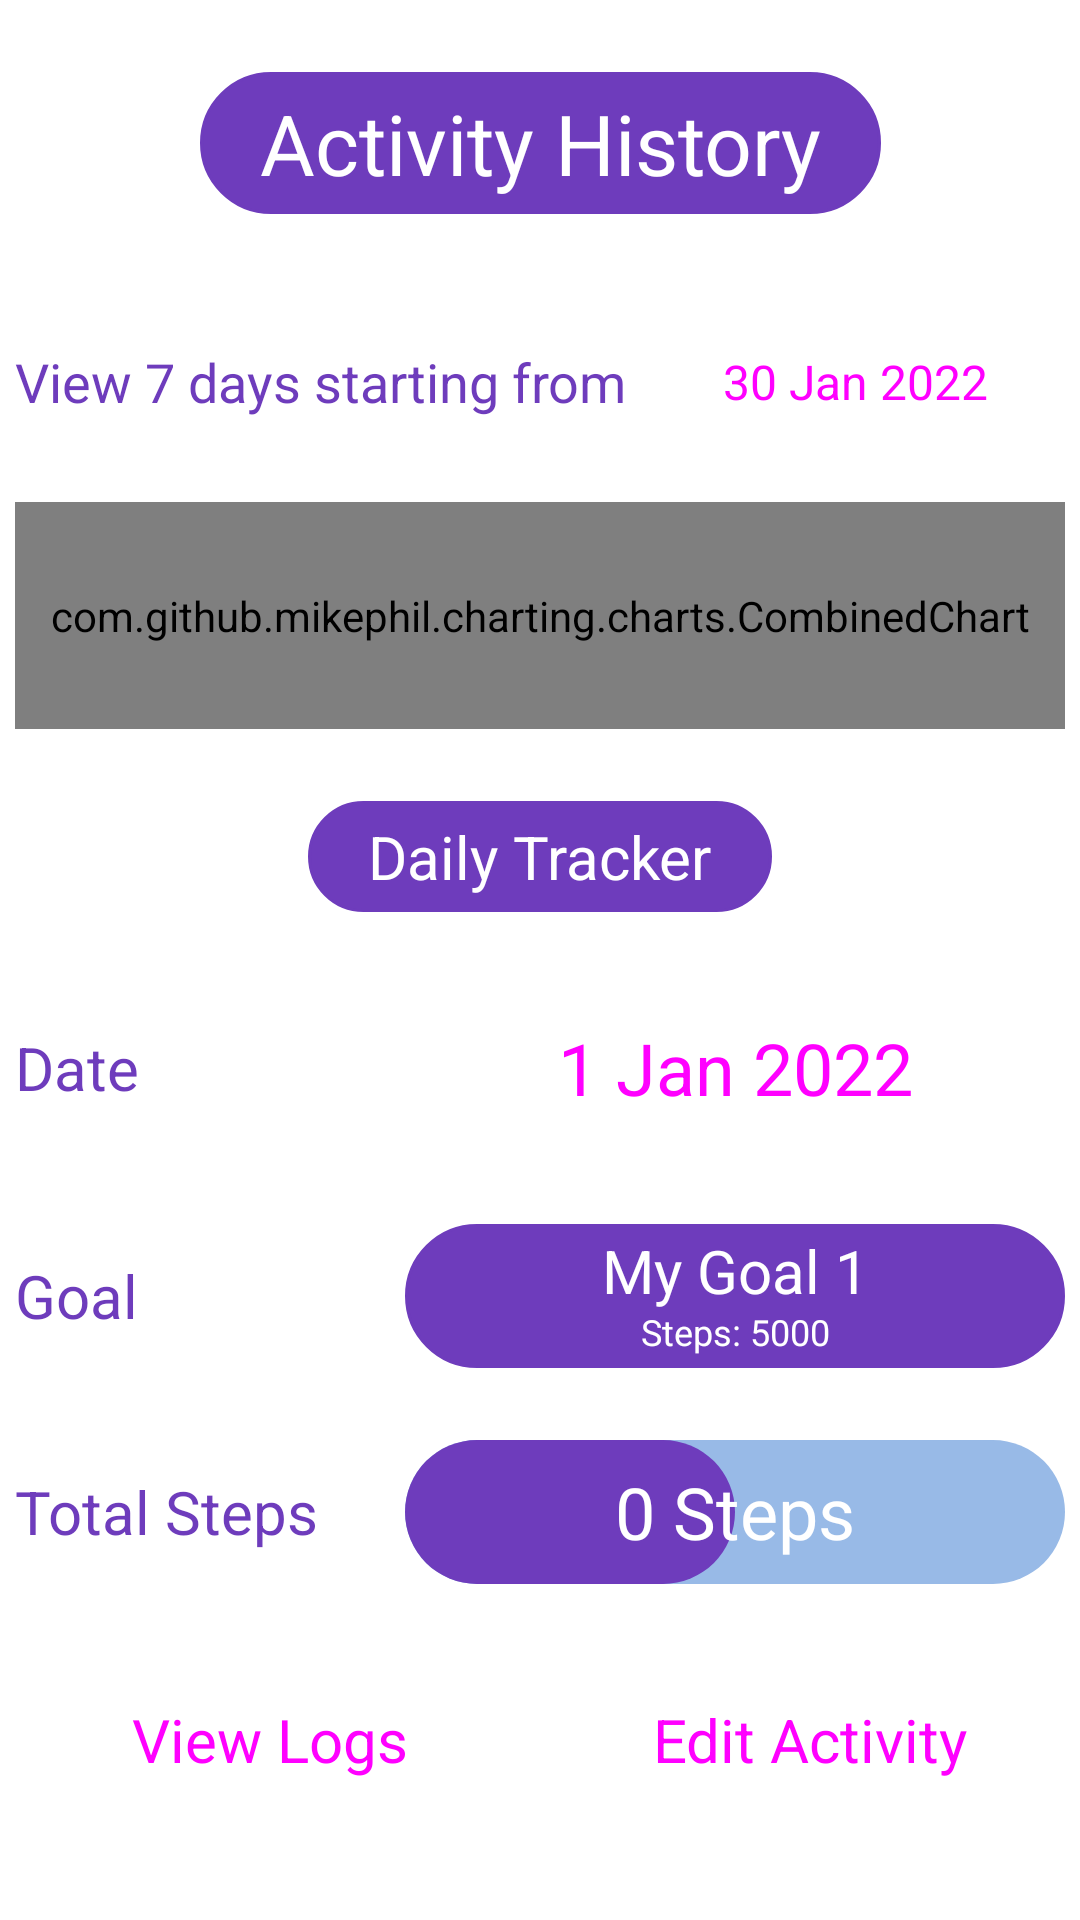

Layout XML and referenced resources for this Android screen:
<!-- AndroidManifest.xml: application theme Theme.KeepFit_Kotlin -->
<!-- res/layout/fragment_view_history.xml -->
<?xml version="1.0" encoding="utf-8"?>
<androidx.constraintlayout.widget.ConstraintLayout xmlns:android="http://schemas.android.com/apk/res/android"
    xmlns:app="http://schemas.android.com/apk/res-auto"
    xmlns:tools="http://schemas.android.com/tools"
    android:layout_width="match_parent"
    android:layout_height="match_parent"
    tools:context=".ui.MainActivity">

    <TextView
        android:id="@+id/lblTitle"
        android:layout_width="wrap_content"
        android:layout_height="wrap_content"
        android:layout_marginTop="24dp"
        android:background="@drawable/rounded_corners"
        android:paddingLeft="20dp"
        android:paddingRight="20dp"
        android:text="Activity History"
        android:textColor="@color/white"
        android:textSize="28sp"
        app:layout_constraintEnd_toEndOf="parent"
        app:layout_constraintStart_toStartOf="parent"
        app:layout_constraintTop_toTopOf="parent" />

    <FrameLayout
        android:id="@+id/flGraphDate"
        android:layout_width="350dp"
        android:layout_height="wrap_content"
        android:layout_marginTop="32dp"
        app:layout_constraintEnd_toEndOf="parent"
        app:layout_constraintHorizontal_bias="0.5"
        app:layout_constraintStart_toStartOf="parent"
        app:layout_constraintTop_toBottomOf="@+id/lblTitle">

        <TextView
            android:id="@+id/lblCaption"
            android:layout_width="wrap_content"
            android:layout_height="wrap_content"
            android:layout_gravity="center_vertical"
            android:text="View 7 days starting from"
            android:textColor="@color/main_color_1"
            android:textSize="18sp" />

        <Button
            android:id="@+id/btnGraphDatePicker"
            style="@style/Widget.Material3.Button.OutlinedButton"
            android:layout_width="140dp"
            android:layout_height="48dp"
            android:layout_gravity="right"
            android:backgroundTint="@color/white"
            android:elevation="@dimen/cardview_default_elevation"
            android:text="30 Jan 2022"
            android:textSize="16sp"
            app:strokeColor="@color/main_color_1" />

    </FrameLayout>

    <FrameLayout
        android:id="@+id/flHistoryGraph"
        android:layout_width="350dp"
        android:layout_height="0dp"
        android:layout_marginTop="16dp"
        android:layout_marginBottom="16dp"
        app:layout_constraintBottom_toTopOf="@+id/constraintLayout"
        app:layout_constraintEnd_toEndOf="parent"
        app:layout_constraintHorizontal_bias="0.5"
        app:layout_constraintStart_toStartOf="parent"
        app:layout_constraintTop_toBottomOf="@+id/flGraphDate">

        <com.github.mikephil.charting.charts.CombinedChart
            android:id="@+id/chartHistory"
            android:layout_width="match_parent"
            android:layout_height="match_parent" />

    </FrameLayout>

    <androidx.constraintlayout.widget.ConstraintLayout
        android:id="@+id/constraintLayout"
        android:layout_width="match_parent"
        android:layout_height="wrap_content"
        android:layout_marginBottom="32dp"
        app:layout_constraintBottom_toBottomOf="parent"
        app:layout_constraintEnd_toEndOf="parent"
        app:layout_constraintHorizontal_bias="0.0"
        app:layout_constraintStart_toStartOf="parent">

        <FrameLayout
            android:id="@+id/flTrackerDate"
            android:layout_width="350dp"
            android:layout_height="wrap_content"
            android:layout_marginTop="24dp"
            app:layout_constraintEnd_toEndOf="parent"
            app:layout_constraintHorizontal_bias="0.5"
            app:layout_constraintStart_toStartOf="parent"
            app:layout_constraintTop_toBottomOf="@+id/lblDailyTracker">

            <TextView
                android:layout_width="wrap_content"
                android:layout_height="wrap_content"
                android:layout_gravity="left|center_vertical"
                android:text="Date"
                android:textColor="@color/main_color_1"
                android:textSize="20sp" />

            <Button
                android:id="@+id/btnDatePicker"
                style="@style/Widget.Material3.Button.OutlinedButton"
                android:layout_width="220dp"
                android:layout_height="56dp"
                android:layout_gravity="right"
                android:backgroundTint="@color/white"
                android:elevation="@dimen/cardview_default_elevation"
                android:text="1 Jan 2022"
                android:textSize="24sp"
                app:icon="@drawable/ic_calendar"
                app:strokeColor="@color/main_color_1" />

        </FrameLayout>

        <FrameLayout
            android:id="@+id/flTrackerGoal"
            android:layout_width="350dp"
            android:layout_height="wrap_content"
            android:layout_marginTop="24dp"
            app:layout_constraintEnd_toEndOf="parent"
            app:layout_constraintHorizontal_bias="0.5"
            app:layout_constraintStart_toStartOf="parent"
            app:layout_constraintTop_toBottomOf="@+id/flTrackerDate">

            <TextView
                android:layout_width="wrap_content"
                android:layout_height="wrap_content"
                android:layout_gravity="left|center_vertical"
                android:text="Goal"
                android:textColor="@color/main_color_1"
                android:textSize="20sp" />

            <FrameLayout
                android:id="@+id/flBtnGoal"
                android:layout_width="220dp"
                android:layout_height="wrap_content"
                android:layout_gravity="right">

                <TextView
                    android:layout_width="match_parent"
                    android:layout_height="48dp"
                    android:background="@drawable/rounded_corners"
                    android:paddingLeft="20dp"
                    android:paddingRight="20dp" />

                <TextView
                    android:id="@+id/lblTrackerGoalName"
                    android:layout_width="match_parent"
                    android:layout_height="match_parent"
                    android:gravity="top|center_horizontal"
                    android:paddingTop="2dp"
                    android:text="My Goal 1"
                    android:textColor="@color/white"
                    android:textSize="20sp"
                    android:translationZ="10dp" />

                <TextView
                    android:id="@+id/lblTrackerGoalSteps"
                    android:layout_width="match_parent"
                    android:layout_height="match_parent"
                    android:gravity="bottom|center_horizontal"
                    android:paddingBottom="4dp"
                    android:text="Steps: 5000"
                    android:textColor="@color/white"
                    android:textSize="12sp"
                    android:translationZ="10dp" />

            </FrameLayout>
        </FrameLayout>

        <FrameLayout
            android:id="@+id/flTrackerSteps"
            android:layout_width="350dp"
            android:layout_height="wrap_content"
            android:layout_marginTop="24dp"
            app:layout_constraintEnd_toEndOf="parent"
            app:layout_constraintHorizontal_bias="0.5"
            app:layout_constraintStart_toStartOf="parent"
            app:layout_constraintTop_toBottomOf="@+id/flTrackerGoal">

            <TextView
                android:layout_width="wrap_content"
                android:layout_height="wrap_content"
                android:layout_gravity="left|center_vertical"
                android:text="Total Steps"
                android:textColor="@color/main_color_1"
                android:textSize="20sp" />

            <FrameLayout
                android:id="@+id/flSteps"
                android:layout_width="220dp"
                android:layout_height="wrap_content"
                android:layout_gravity="right">

                <ProgressBar
                    android:id="@+id/pbTrackerStepsBar"
                    style="?android:attr/progressBarStyleHorizontal"
                    android:layout_width="match_parent"
                    android:layout_height="48dp"
                    android:layout_gravity="center"
                    android:indeterminate="false"
                    android:indeterminateOnly="false"
                    android:progress="50"
                    android:progressDrawable="@drawable/progress_bar_horiz" />

                <TextView
                    android:id="@+id/lblTrackerSteps"
                    android:layout_width="wrap_content"
                    android:layout_height="wrap_content"
                    android:layout_gravity="center"
                    android:text="0 Steps"
                    android:textColor="@color/white"
                    android:textSize="24sp" />

            </FrameLayout>
        </FrameLayout>

        <FrameLayout
            android:layout_width="350dp"
            android:layout_height="0dp"
            android:layout_marginTop="24dp"
            app:layout_constraintEnd_toEndOf="parent"
            app:layout_constraintHorizontal_bias="0.5"
            app:layout_constraintStart_toStartOf="parent"
            app:layout_constraintTop_toBottomOf="@+id/flTrackerSteps">

            <Button
                android:id="@+id/btnViewActivity"
                style="@style/Widget.Material3.Button.OutlinedButton"
                android:layout_width="170dp"
                android:layout_height="56dp"
                android:layout_gravity="left"
                android:backgroundTint="@color/white"
                android:elevation="@dimen/cardview_default_elevation"
                android:text="View Logs"
                android:textSize="20sp"
                app:strokeColor="@color/main_color_1" />

            <Button
                android:id="@+id/btnEditDay"
                style="@style/Widget.Material3.Button.OutlinedButton"
                android:layout_width="170dp"
                android:layout_height="56dp"
                android:layout_gravity="right"
                android:backgroundTint="@color/white"
                android:elevation="@dimen/cardview_default_elevation"
                android:text="Edit Activity"
                android:textSize="20sp"
                app:strokeColor="@color/main_color_1" />

        </FrameLayout>

        <TextView
            android:id="@+id/lblDailyTracker"
            android:layout_width="wrap_content"
            android:layout_height="wrap_content"
            android:layout_marginTop="8dp"
            android:background="@drawable/rounded_corners"
            android:paddingLeft="20dp"
            android:paddingRight="20dp"
            android:text="Daily Tracker"
            android:textColor="@color/white"
            android:textSize="20sp"
            app:layout_constraintEnd_toEndOf="parent"
            app:layout_constraintHorizontal_bias="0.5"
            app:layout_constraintStart_toStartOf="parent"
            app:layout_constraintTop_toTopOf="parent" />

        <FrameLayout
            android:id="@+id/flDialog"
            android:layout_width="350dp"
            android:layout_height="290dp"
            app:layout_constraintEnd_toEndOf="parent"
            app:layout_constraintHorizontal_bias="0.5"
            app:layout_constraintStart_toStartOf="parent"
            app:layout_constraintTop_toTopOf="parent" />
    </androidx.constraintlayout.widget.ConstraintLayout>

</androidx.constraintlayout.widget.ConstraintLayout>
<!-- resources referenced by this layout -->
<resources>
  <color name="main_color_1">#FF6E3CBC</color>
  <color name="white">#FFFFFFFF</color>
  <!-- drawable progress_bar_horiz (drawable) -->
  <?xml version="1.0" encoding="utf-8"?>
  <layer-list xmlns:android="http://schemas.android.com/apk/res/android">
  
      <item>
          <shape
              android:shape="rectangle"
              android:useLevel="false">
              <corners android:radius="50dp" />
              <solid android:color="@color/main_color_3"/>
          </shape>
      </item>
      <item>
          <scale android:scaleWidth="100%">
              <shape
                  android:shape="rectangle"
                  android:useLevel="true">
                  <corners android:radius="50dp" />
                  <solid android:color="@color/main_color_1"/>
              </shape>
          </scale>
      </item>
  
  </layer-list>
  <!-- drawable rounded_corners (drawable) -->
  <?xml version="1.0" encoding="utf-8"?>
  <shape xmlns:android="http://schemas.android.com/apk/res/android" >
      <stroke
          android:width="1dp"
          android:color="@color/main_color_1" />
  
      <solid android:color="@color/main_color_1" />
  
      <padding
          android:left="10dp"
          android:right="10dp"
          android:bottom="5dp"
          android:top="5dp" />
  
      <corners android:radius="50dp" />
  </shape>
  <style name="Theme.KeepFit_Kotlin" parent="Theme.MaterialComponents.DayNight.DarkActionBar">
          
          <item name="colorPrimary">@color/main_color_1</item>
          <item name="colorPrimaryVariant">@color/main_color_3</item>
          <item name="colorOnPrimary">@color/white</item>
          
          <item name="colorSecondary">@color/teal_200</item>
          <item name="colorSecondaryVariant">@color/teal_700</item>
          <item name="colorOnSecondary">@color/black</item>
          
          <item name="android:statusBarColor" tools:targetApi="l">?attr/colorPrimaryVariant</item>
          
      </style>
  <color name="main_color_3">#FF98BAE7</color>
  <color name="teal_200">#FF03DAC5</color>
  <color name="teal_700">#FF018786</color>
  <color name="black">#FF000000</color>
</resources>
